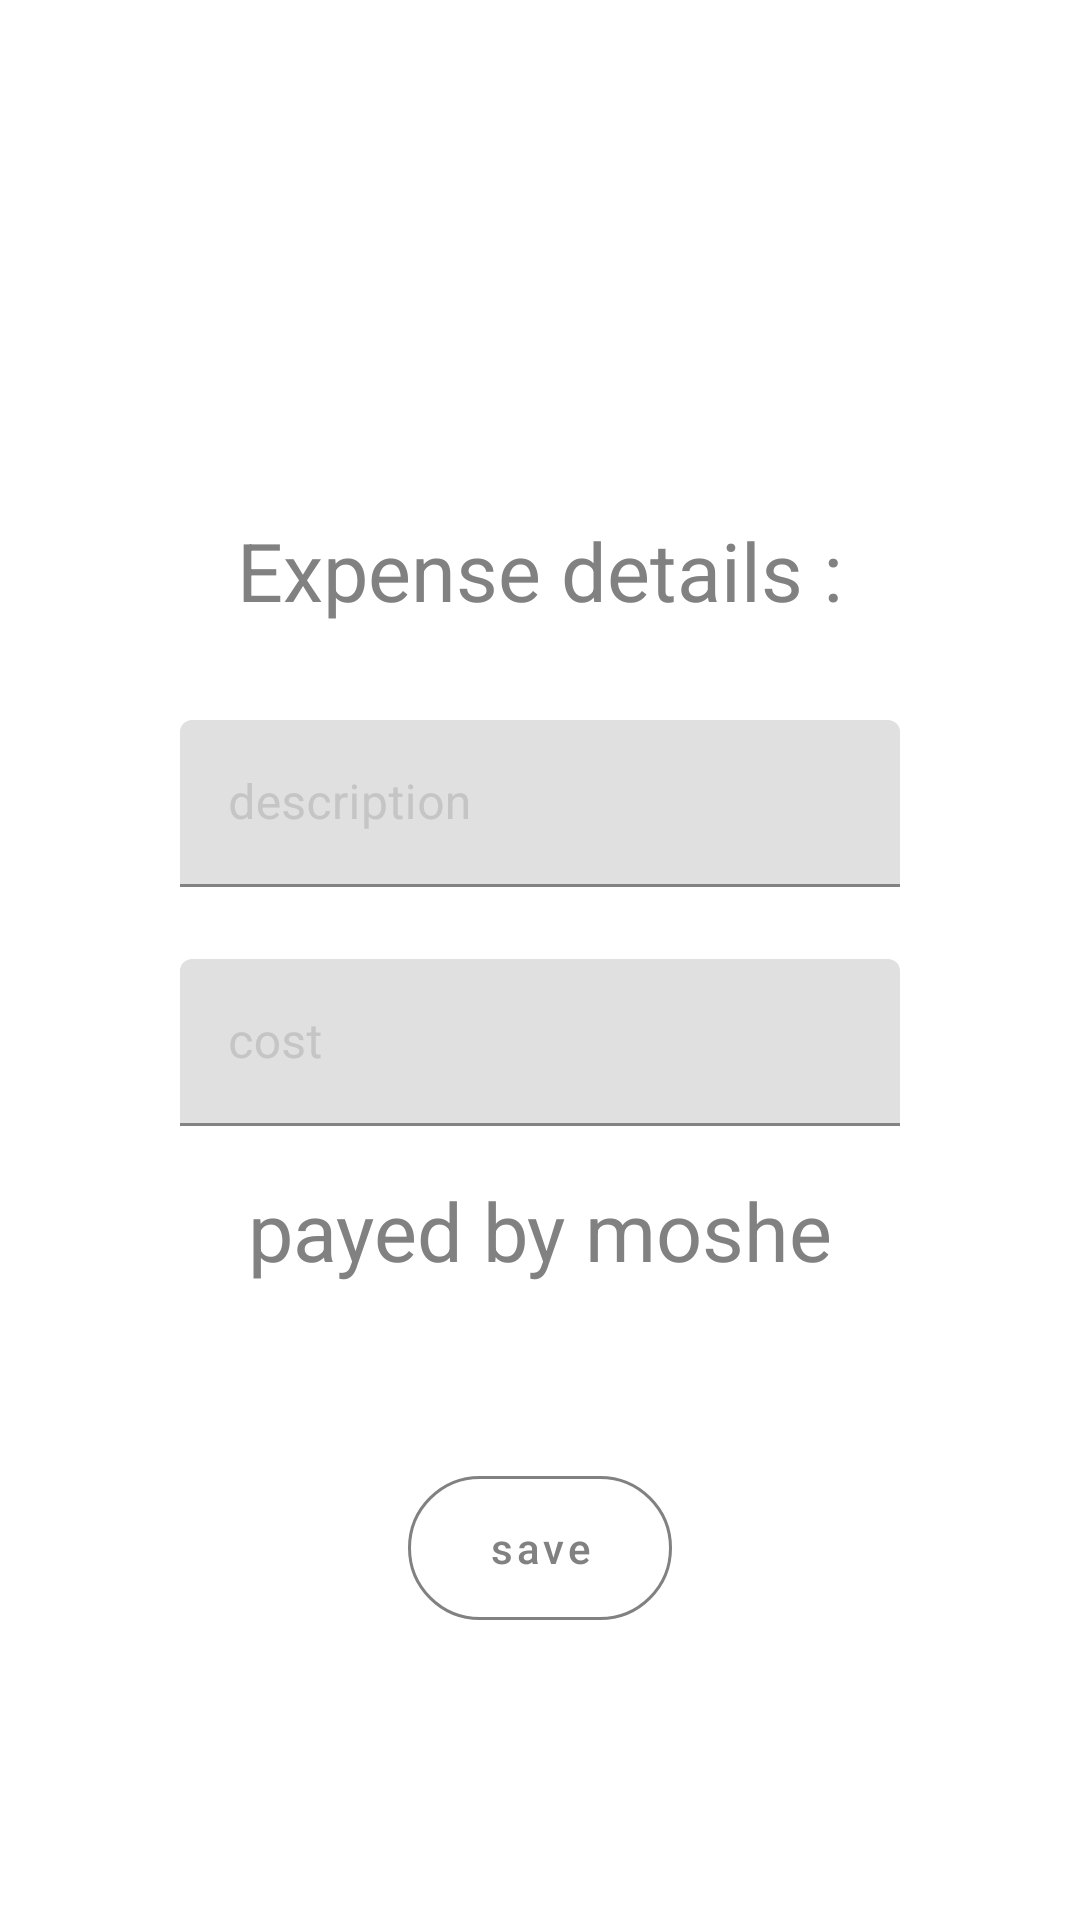

Write the Android layout XML for this screen, with the resource values it uses.
<!-- AndroidManifest.xml: application theme Theme.OhadsmartRoommates -->
<!-- res/layout/fragment_edit_expense.xml -->
<?xml version="1.0" encoding="utf-8"?>
<RelativeLayout xmlns:android="http://schemas.android.com/apk/res/android"
    xmlns:app="http://schemas.android.com/apk/res-auto"
    xmlns:tools="http://schemas.android.com/tools"
    android:layout_width="match_parent"
    android:layout_height="match_parent">


    <TextView
        android:id="@+id/Edit_Expense_LBl"
        android:layout_width="match_parent"
        android:layout_height="100dp"
        android:layout_marginTop="140dp"
        android:gravity="center"
        android:text="Expense details :"
        android:textColor="@color/appReg"
        android:textSize="27dp" />


    <com.google.android.material.textfield.TextInputLayout
        android:id="@+id/description_Et_edit"
        android:layout_marginHorizontal="60dp"
        android:layout_width="match_parent"
        android:layout_height="wrap_content"
        android:layout_below="@+id/Edit_Expense_LBl"
        android:gravity="center"
        android:hint="description"
        android:inputType="textCapWords"
        app:hintTextColor="#c5c5c5"
        android:textColorHint="#c5c5c5">

        <com.google.android.material.textfield.TextInputEditText
            android:layout_width="match_parent"
            android:layout_height="wrap_content"
            android:inputType="textCapWords"
            android:ems="80"
            android:imeOptions="actionDone" />

    </com.google.android.material.textfield.TextInputLayout>

    <com.google.android.material.textfield.TextInputLayout
        android:id="@+id/cost_Et_edit"
        android:layout_marginHorizontal="60dp"
        android:layout_width="match_parent"
        android:layout_height="wrap_content"
        android:layout_marginTop="24dp"
        android:layout_below="@+id/description_Et_edit"
        android:gravity="center"
        android:hint="cost"
        app:hintTextColor="#c5c5c5"
        android:textColorHint="#c5c5c5">

        <com.google.android.material.textfield.TextInputEditText
            android:layout_width="match_parent"
            android:layout_height="wrap_content"
            android:inputType="number"
            android:ems="30"
            android:imeOptions="actionDone" />

    </com.google.android.material.textfield.TextInputLayout>


    <TextView
        android:id="@+id/Edit_payer"
        android:layout_width="match_parent"
        android:layout_height="100dp"
        android:layout_marginTop="360dp"
        android:gravity="center"
        android:text="payed by moshe"
        android:textColor="@color/appReg"
        android:textSize="27dp" />



    <com.google.android.material.button.MaterialButton
        android:id="@+id/submit_Expense_Btn"
        style="@style/Widget.MaterialComponents.Button.OutlinedButton"
        android:layout_width="wrap_content"
        android:layout_height="60dp"
        android:layout_below="@+id/Edit_payer"
        android:layout_centerHorizontal="true"
        android:layout_marginTop="26dp"
        android:text="save"
        android:textAllCaps="false"
        android:textColor="@color/appReg"
        app:cornerRadius="50dp"
        app:strokeColor="@color/appReg" />


</RelativeLayout>
<!-- resources referenced by this layout -->
<resources>
  <color name="appReg">#818181</color>
  <style name="Theme.OhadsmartRoommates" parent="Theme.MaterialComponents.Light.NoActionBar">
          
          <item name="colorPrimary">@color/purple_500</item>
          <item name="colorPrimaryVariant">@color/purple_700</item>
          <item name="colorOnPrimary">@color/white</item>
          
          <item name="colorSecondary">@color/teal_200</item>
          <item name="colorSecondaryVariant">@color/teal_700</item>
          <item name="colorOnSecondary">@color/black</item>
          
          <item name="android:statusBarColor" tools:targetApi="l">?attr/colorPrimaryVariant</item>
          
      </style>
  <color name="purple_500">#FF6200EE</color>
  <color name="purple_700">#FF3700B3</color>
  <color name="white">#FFFFFF</color>
  <color name="teal_200">#FF03DAC5</color>
  <color name="teal_700">#FF018786</color>
  <color name="black">#FF000000</color>
</resources>
